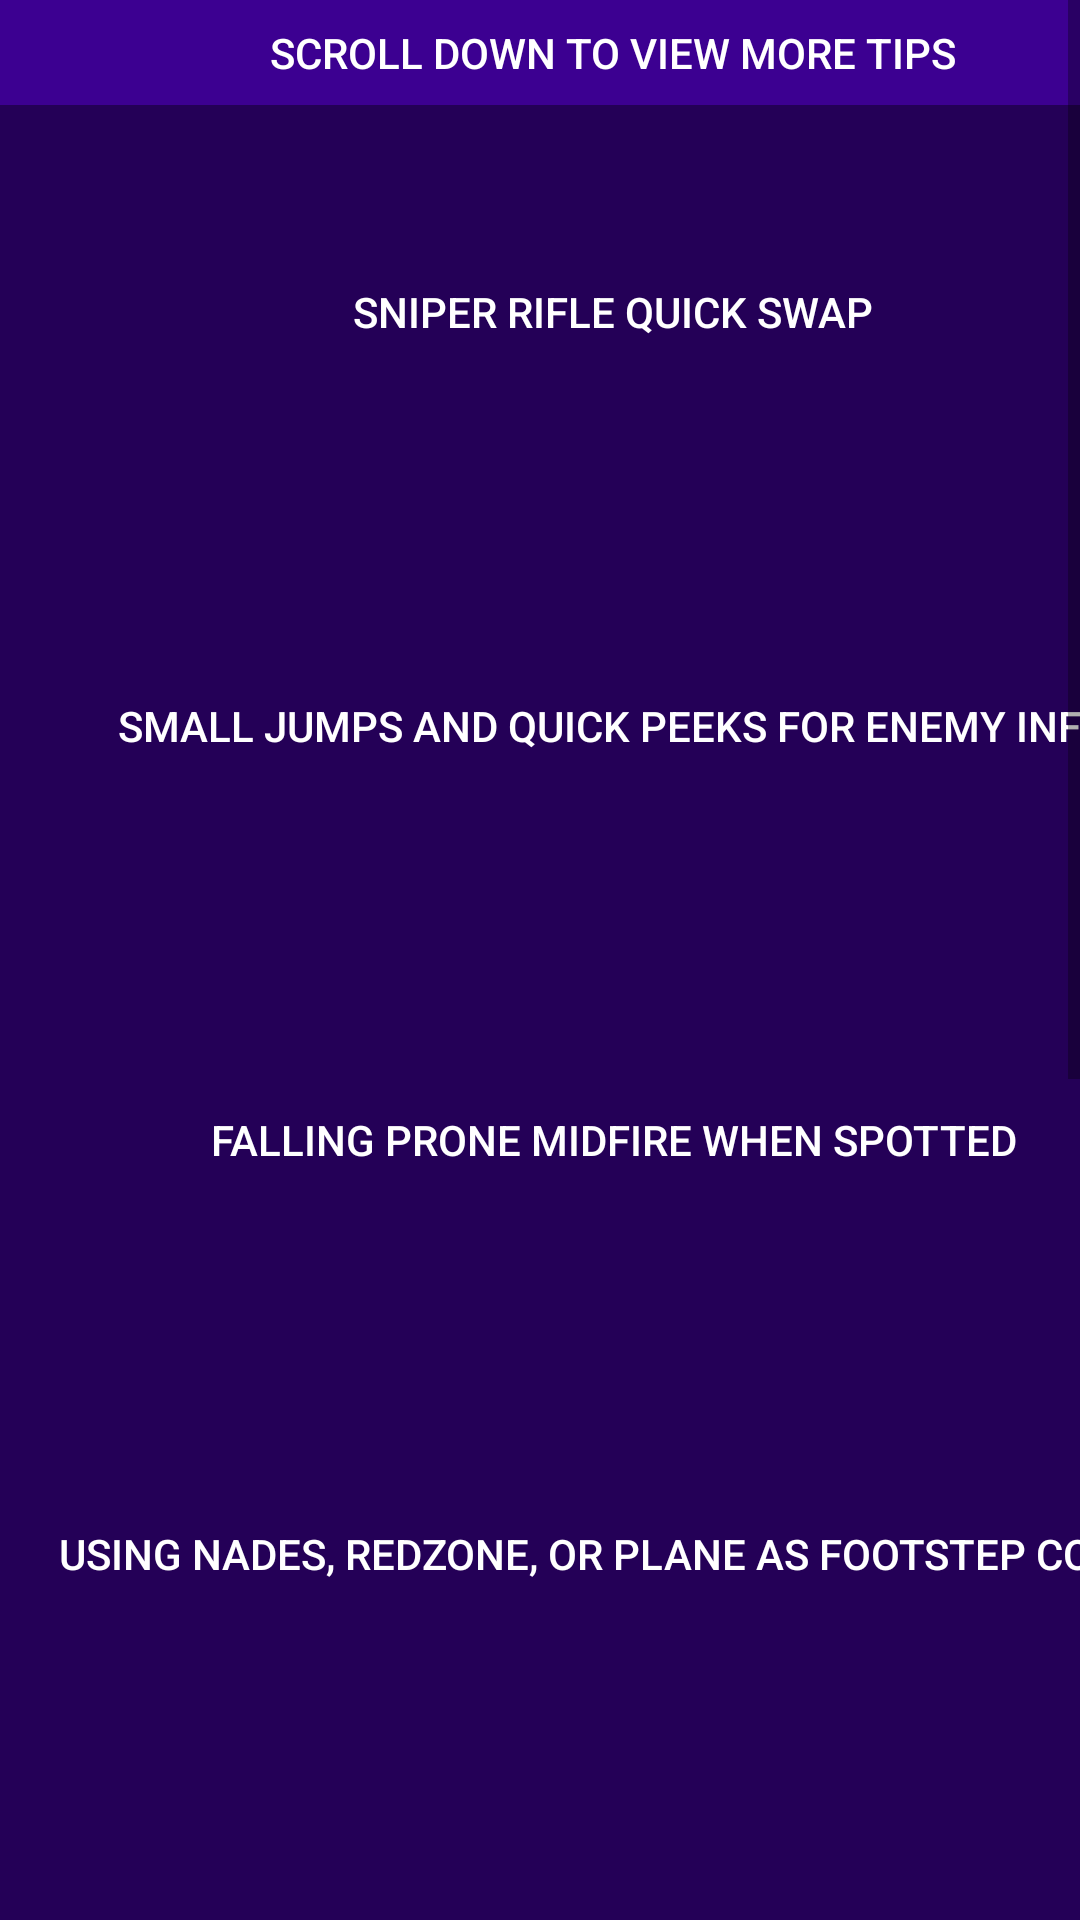

Produce the Android XML layout that renders to this screen, including the resource entries it uses.
<!-- AndroidManifest.xml: application theme AppTheme -->
<!-- res/layout/activity_advance_tips.xml -->
<RelativeLayout xmlns:android="http://schemas.android.com/apk/res/android"
    xmlns:app="http://schemas.android.com/apk/res-auto"
    xmlns:tools="http://schemas.android.com/tools"
    android:layout_width="match_parent"
    android:layout_height="match_parent"
    tools:context=".AdvanceTips">
    <ScrollView
        android:layout_width="wrap_content"
        android:layout_height="wrap_content"
        android:layout_centerHorizontal="true">
        <LinearLayout
            android:layout_width="wrap_content"
            android:layout_height="wrap_content"
            android:orientation="vertical">
            <Button
                android:id="@+id/anything"
                android:layout_width="409dp"
                android:layout_height="35dp"
                android:background="#3c0091"
                android:text="Scroll down to view more tips"
                android:textColor="@android:color/white"
                app:layout_constraintEnd_toEndOf="parent"
                app:layout_constraintStart_toStartOf="parent"
                app:layout_constraintTop_toTopOf="parent" />

            <Button
                android:id="@+id/sr"
                android:layout_width="409dp"
                android:layout_height="138dp"
                android:background="#240057"
                android:text="Sniper Rifle Quick Swap"
                android:textColor="@android:color/white"
                app:layout_constraintEnd_toEndOf="parent"
                app:layout_constraintStart_toStartOf="parent"
                app:layout_constraintTop_toBottomOf="@+id/anything" />

            <Button
                android:id="@+id/smalljumps"
                android:layout_width="409dp"
                android:layout_height="138dp"
                android:background="#240057"
                android:text="Small jumps and quick peeks for enemy info"
                android:textColor="@android:color/white"
                app:layout_constraintEnd_toEndOf="parent"
                app:layout_constraintStart_toStartOf="parent"
                app:layout_constraintTop_toBottomOf="@+id/sr" />

            <Button
                android:id="@+id/prone"
                android:layout_width="409dp"
                android:layout_height="138dp"
                android:background="#240057"
                android:text="Falling prone midfire when spotted"
                android:textColor="@android:color/white"
                app:layout_constraintEnd_toEndOf="parent"
                app:layout_constraintStart_toStartOf="parent"
                app:layout_constraintTop_toBottomOf="@+id/smalljumps" />

            <Button
                android:id="@+id/grenade"
                android:layout_width="409dp"
                android:layout_height="138dp"
                android:background="#240057"
                android:text="Using nades, redzone, or plane as footstep cover"
                android:textColor="@android:color/white"
                app:layout_constraintEnd_toEndOf="parent"
                app:layout_constraintStart_toStartOf="parent"
                app:layout_constraintTop_toBottomOf="@+id/prone" />

            <Button
                android:id="@+id/close"
                android:layout_width="409dp"
                android:layout_height="138dp"
                android:background="#240057"
                android:text="Close Quarters Combat"
                android:textColor="@android:color/white"
                app:layout_constraintEnd_toEndOf="parent"
                app:layout_constraintStart_toStartOf="parent"
                app:layout_constraintTop_toBottomOf="@+id/grenade" />

            <Button
                android:id="@+id/smokes"
                android:layout_width="409dp"
                android:layout_height="138dp"
                android:background="#240057"
                android:text="Using smokes"
                android:textColor="@android:color/white"
                app:layout_constraintEnd_toEndOf="parent"
                app:layout_constraintStart_toStartOf="parent"
                app:layout_constraintTop_toBottomOf="@+id/close" />

            <Button
                android:id="@+id/flanks"
                android:layout_width="409dp"
                android:layout_height="138dp"
                android:background="#240057"
                android:text="Pulling Flanks"
                android:textColor="@android:color/white"
                app:layout_constraintEnd_toEndOf="parent"
                app:layout_constraintStart_toStartOf="parent"
                app:layout_constraintTop_toBottomOf="@+id/smokes" />

            <Button
                android:id="@+id/gatekeeping"
                android:layout_width="409dp"
                android:layout_height="138dp"
                android:background="#240057"
                android:text="Gatekeeping and Rotations"
                android:textColor="@android:color/white"
                app:layout_constraintEnd_toEndOf="parent"
                app:layout_constraintStart_toStartOf="parent"
                app:layout_constraintTop_toBottomOf="@+id/flanks" />



        </LinearLayout>
    </ScrollView>
</RelativeLayout>
<!-- resources referenced by this layout -->
<resources>
  <style name="AppTheme" parent="Theme.AppCompat.Light.DarkActionBar">
          
          <item name="colorPrimary">@color/colorPrimary</item>
          <item name="colorPrimaryDark">@color/colorPrimaryDark</item>
          <item name="colorAccent">@color/colorAccent</item>
  
  
  
      </style>
  <!-- not gathered from this repository: default colours our renderer supplied (Android Studio template values) -->
  <color name="colorPrimary">#FF6200EE</color>
  <color name="colorPrimaryDark">#FF3700B3</color>
  <color name="colorAccent">#FF03DAC5</color>
</resources>
